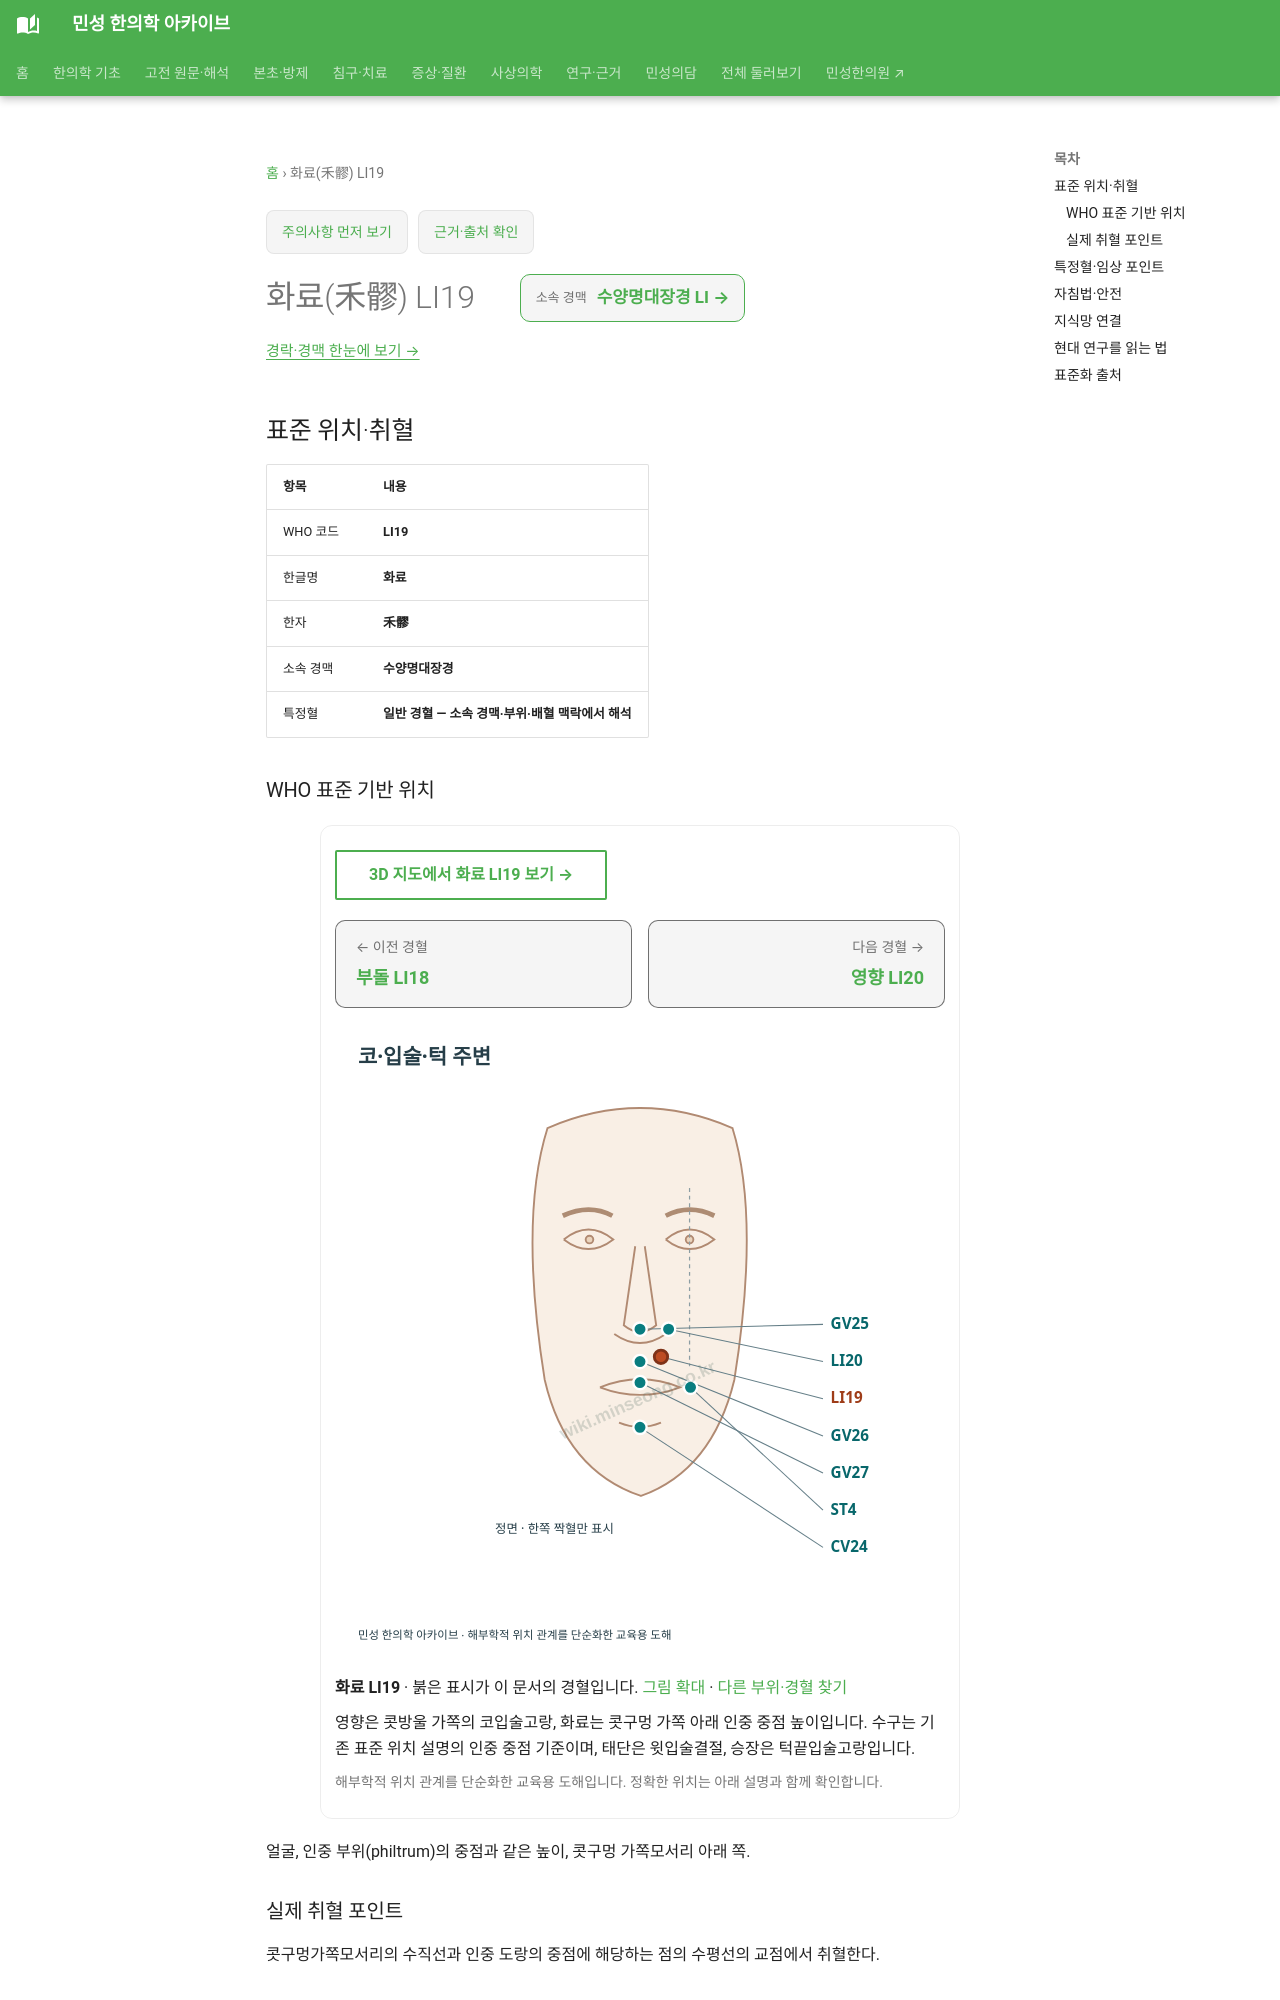

repository: joowon1111/minseong-korean-medicine-wiki · page: acupuncture/points/li19/index.html · generator: mkdocs

---
title: 화료(禾髎) LI19
description: 화료 LI19 표준 위치·취혈·임상 지식망
status: 검토완료
last_reviewed: 2026-08-22
---
# 화료(禾髎) LI19

<!-- MS_ACUPOINT_ATLAS_43_START -->
## 표준 위치·취혈

| 항목 | 내용 |
|---|---|
| WHO 코드 | **LI19** |
| 한글명 | **화료** |
| 한자 | **禾髎** |
| 소속 경맥 | **수양명대장경** |
| 특정혈 | **일반 경혈 — 소속 경맥·부위·배혈 맥락에서 해석** |

### WHO 표준 기반 위치

얼굴, 인중 부위(philtrum)의 중점과 같은 높이, 콧구멍 가쪽모서리 아래 쪽.

### 실제 취혈 포인트

콧구멍가쪽모서리의 수직선과 인중 도랑의 중점에 해당하는 점의 수평선의 교점에서 취혈한다.
